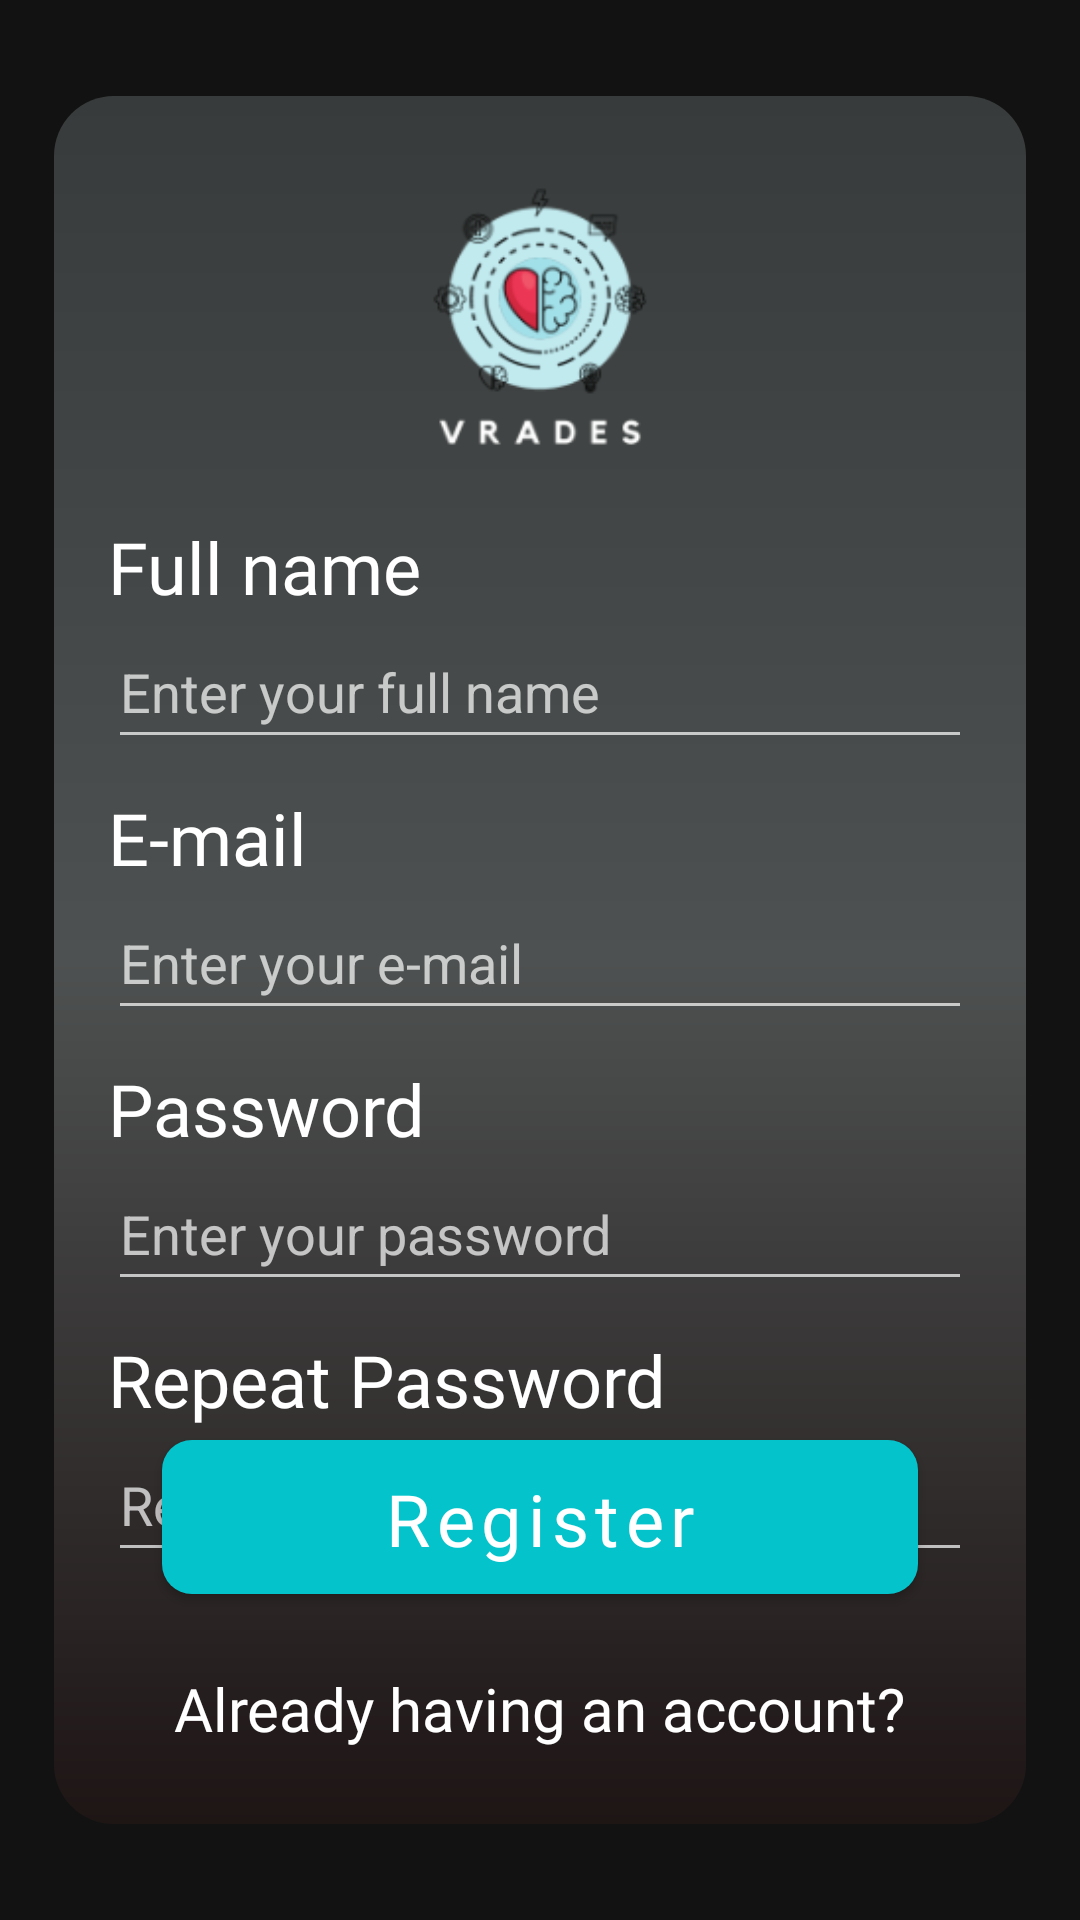

Layout XML and referenced resources for this Android screen:
<!-- AndroidManifest.xml: application theme Theme.VRADES -->
<!-- res/layout/fragment_register.xml -->
<?xml version="1.0" encoding="utf-8"?>
<layout xmlns:android="http://schemas.android.com/apk/res/android"
    xmlns:app="http://schemas.android.com/apk/res-auto"
    xmlns:tools="http://schemas.android.com/tools">

    <data>

        <import type="android.view.View" />
        <variable
            name="images"
            type="com.example.vrades.presentation.utils.Constants" />

        <variable
            name="viewModel"
            type="com.example.vrades.presentation.viewmodels.LoginViewModel" />
    </data>

    <androidx.constraintlayout.widget.ConstraintLayout
        android:id="@+id/clRegister"
        android:layout_width="match_parent"
        android:layout_height="match_parent"
        backgroundImageUrl="@{images.BACKGROUND_APP}"
        tools:context=".presentation.ui.fragments.RegisterFragment">

        <androidx.constraintlayout.widget.Guideline
            android:id="@+id/gdlTopRegister"
            android:layout_width="wrap_content"
            android:layout_height="wrap_content"
            android:orientation="horizontal"
            app:layout_constraintBottom_toBottomOf="parent"
            app:layout_constraintGuide_percent="0.05"
            app:layout_constraintTop_toTopOf="parent" />

        <androidx.constraintlayout.widget.Guideline
            android:id="@+id/gdlBottomRegister"
            android:layout_width="wrap_content"
            android:layout_height="wrap_content"
            android:orientation="horizontal"
            app:layout_constraintBottom_toBottomOf="parent"
            app:layout_constraintGuide_begin="0dp"
            app:layout_constraintGuide_percent="0.95"
            app:layout_constraintTop_toTopOf="parent"
            app:layout_constraintVertical_bias="0" />

        <androidx.constraintlayout.widget.Guideline
            android:id="@+id/gdlnProfileTitle9"
            android:layout_width="wrap_content"
            android:layout_height="wrap_content"
            android:orientation="horizontal"
            app:layout_constraintBottom_toBottomOf="parent"
            app:layout_constraintGuide_percent="0.27"
            app:layout_constraintTop_toTopOf="parent" />

        <androidx.constraintlayout.widget.Guideline
            android:id="@+id/gdlMiddleRegister"
            android:layout_width="wrap_content"
            android:layout_height="wrap_content"
            android:orientation="vertical"
            app:layout_constraintGuide_begin="0dp"
            app:layout_constraintGuide_percent="0.5" />

        <androidx.constraintlayout.widget.Guideline
            android:id="@+id/gdlMiddleRegister2"
            android:layout_width="wrap_content"
            android:layout_height="wrap_content"
            android:orientation="vertical"
            app:layout_constraintGuide_percent="0.9" />

        <androidx.constraintlayout.widget.Guideline
            android:id="@+id/gdlRight2"
            android:layout_width="wrap_content"
            android:layout_height="wrap_content"
            android:orientation="vertical"
            app:layout_constraintGuide_begin="0dp"
            app:layout_constraintGuide_percent="0.98" />

        <androidx.constraintlayout.widget.Guideline
            android:id="@+id/gdlLeft2"
            android:layout_width="wrap_content"
            android:layout_height="wrap_content"
            android:orientation="vertical"
            app:layout_constraintGuide_begin="0dp"
            app:layout_constraintGuide_percent="0.02" />

        <include
            android:id="@+id/include3"
            layout="@layout/container_auth_layout"
            android:layout_width="0dp"
            android:layout_height="0dp"
            app:layout_constraintBottom_toTopOf="@+id/gdlBottomRegister"

            app:layout_constraintEnd_toEndOf="parent"
            app:layout_constraintStart_toStartOf="parent"
            app:layout_constraintTop_toTopOf="@+id/gdlTopRegister"
            app:layout_constraintWidth_percent="0.9" />

        <androidx.constraintlayout.widget.Guideline
            android:id="@+id/gdlLeftLogin2"
            android:layout_width="wrap_content"
            android:layout_height="wrap_content"
            android:orientation="vertical"
            app:layout_constraintGuide_percent="0.1" />

        <androidx.constraintlayout.widget.Guideline
            android:id="@+id/gdlnProfileTitle6"
            android:layout_width="wrap_content"
            android:layout_height="wrap_content"
            android:orientation="horizontal"
            app:layout_constraintBottom_toBottomOf="parent"
            app:layout_constraintGuide_percent="0.75"
            app:layout_constraintTop_toTopOf="parent" />

        <androidx.constraintlayout.widget.Guideline
            android:id="@+id/gdlnProfileTitle5"
            android:layout_width="wrap_content"
            android:layout_height="wrap_content"
            android:orientation="horizontal"
            app:layout_constraintBottom_toBottomOf="parent"
            app:layout_constraintGuide_percent="0.27"
            app:layout_constraintTop_toTopOf="parent" />

        <TextView
            android:id="@+id/tvFullname"
            android:layout_width="wrap_content"
            android:layout_height="wrap_content"
            android:fontFamily="@font/ibm_plex_sans_light"
            android:text="@string/full_name"
            android:textColor="@color/white"
            android:textSize="24sp"
            app:layout_constraintEnd_toEndOf="@+id/include3"
            app:layout_constraintHorizontal_bias="0.0"
            app:layout_constraintStart_toStartOf="@+id/gdlLeftLogin2"
            app:layout_constraintTop_toTopOf="@+id/gdlnProfileTitle5" />

        <com.google.android.material.textfield.TextInputEditText
            android:id="@+id/etFullname"
            android:layout_width="0dp"
            android:layout_height="wrap_content"
            android:autofillHints=""
            android:ems="10"
            android:hint="@string/enter_your_name"
            android:inputType="textPersonName"
            android:minHeight="48dp"
            app:layout_constraintEnd_toStartOf="@+id/gdlMiddleRegister2"
            app:layout_constraintHorizontal_bias="0.0"
            app:layout_constraintStart_toStartOf="@+id/tvFullname"
            app:layout_constraintTop_toBottomOf="@+id/tvFullname" />

        <com.google.android.material.textfield.TextInputEditText
            android:id="@+id/etEmail2"
            android:layout_width="0dp"
            android:layout_height="wrap_content"
            android:autofillHints=""
            android:ems="10"
            android:hint="@string/enter_your_e_mail"
            android:inputType="textEmailAddress"
            android:minHeight="48dp"
            app:layout_constraintEnd_toStartOf="@+id/gdlMiddleRegister2"
            app:layout_constraintHorizontal_bias="0.0"
            app:layout_constraintStart_toStartOf="@+id/tvEmail2"
            app:layout_constraintTop_toBottomOf="@+id/tvEmail2" />

        <TextView
            android:id="@+id/tvEmail2"
            android:layout_width="wrap_content"
            android:layout_height="wrap_content"
            android:layout_marginTop="10dp"
            android:fontFamily="@font/ibm_plex_sans_light"
            android:text="@string/e_mail"
            android:textColor="@color/white"
            android:textSize="24sp"
            app:layout_constraintEnd_toEndOf="@+id/include3"
            app:layout_constraintHorizontal_bias="0.0"
            app:layout_constraintStart_toStartOf="@+id/tvFullname"
            app:layout_constraintTop_toBottomOf="@+id/etFullname" />

        <TextView
            android:id="@+id/tvPassword2"
            android:layout_width="wrap_content"
            android:layout_height="wrap_content"
            android:layout_marginTop="10dp"
            android:fontFamily="@font/ibm_plex_sans_light"
            android:text="@string/password"
            android:textColor="@color/white"
            android:textSize="24sp"
            app:layout_constraintStart_toStartOf="@+id/tvEmail2"
            app:layout_constraintTop_toBottomOf="@+id/etEmail2" />

        <com.google.android.material.textfield.TextInputEditText
            android:id="@+id/etPassword2"
            android:layout_width="0dp"
            android:layout_height="wrap_content"
            android:autofillHints=""
            android:ems="10"
            android:hint="@string/enter_your_password"
            android:inputType="textPassword"
            android:minHeight="48dp"
            app:layout_constraintEnd_toStartOf="@+id/gdlMiddleRegister2"
            app:layout_constraintStart_toStartOf="@+id/tvPassword2"
            app:layout_constraintTop_toBottomOf="@+id/tvPassword2" />

        <TextView
            android:id="@+id/tvConfirmPassword"
            android:layout_width="wrap_content"
            android:layout_height="wrap_content"
            android:layout_marginTop="10dp"
            android:fontFamily="@font/ibm_plex_sans_light"
            android:text="@string/repeat_password"
            android:textColor="@color/white"
            android:textSize="24sp"
            app:layout_constraintEnd_toEndOf="@+id/include3"
            app:layout_constraintHorizontal_bias="0.0"
            app:layout_constraintStart_toStartOf="@+id/tvPassword2"
            app:layout_constraintTop_toBottomOf="@+id/etPassword2" />

        <com.google.android.material.textfield.TextInputEditText
            android:id="@+id/etConfirmPassword"
            android:layout_width="0dp"
            android:layout_height="wrap_content"
            android:autofillHints=""
            android:ems="10"
            android:hint="@string/re_enter_your_password"
            android:inputType="textPassword"
            android:minHeight="48dp"
            app:layout_constraintEnd_toStartOf="@+id/gdlMiddleRegister2"
            app:layout_constraintHorizontal_bias="0.0"
            app:layout_constraintStart_toStartOf="@+id/tvConfirmPassword"
            app:layout_constraintTop_toBottomOf="@+id/tvConfirmPassword" />

        <com.google.android.material.button.MaterialButton
            android:id="@+id/btnRegister"
            android:layout_width="0dp"
            android:layout_height="0dp"
            android:background="@drawable/button_background"
            android:fontFamily="@font/ibm_plex_sans"
            android:text="@string/register"
                app:rippleColor="@color/white"
            android:textAllCaps="false"
            android:textColor="@color/white"
            android:textSize="24sp"
            app:layout_constraintEnd_toStartOf="@+id/gdlMiddleRegister"
            app:layout_constraintHeight_percent="0.08"
            app:layout_constraintStart_toStartOf="@+id/gdlMiddleRegister"
            app:layout_constraintTop_toTopOf="@+id/gdlnProfileTitle6"
            app:layout_constraintWidth_percent="0.7" />

        <TextView
            android:id="@+id/tvAlreadyAccount"
            android:layout_width="wrap_content"
            android:layout_height="wrap_content"
            android:fontFamily="@font/ibm_plex_sans_light"
            android:text="@string/already_having_an_account"
            android:textColor="@color/white"
            android:textSize="20sp"
            app:layout_constraintBottom_toBottomOf="@+id/include3"
            app:layout_constraintEnd_toEndOf="@+id/btnRegister"
            app:layout_constraintStart_toStartOf="@+id/btnRegister"
            app:layout_constraintTop_toBottomOf="@+id/btnRegister" />
    </androidx.constraintlayout.widget.ConstraintLayout>
</layout>
<!-- res/layout/container_auth_layout.xml (included above) -->
<?xml version="1.0" encoding="utf-8"?>
<androidx.constraintlayout.widget.ConstraintLayout xmlns:android="http://schemas.android.com/apk/res/android"
    xmlns:tools="http://schemas.android.com/tools"
    android:layout_width="match_parent"
    android:layout_height="match_parent"
    xmlns:app="http://schemas.android.com/apk/res-auto">
    <androidx.constraintlayout.widget.ConstraintLayout
        android:id="@+id/clLoginFormContainer"
        android:layout_width="0dp"
        android:layout_height="0dp"
        android:background="@drawable/container_form"
        app:layout_constraintBottom_toBottomOf="parent"
        app:layout_constraintEnd_toEndOf="parent"
        app:layout_constraintHorizontal_bias="0.0"
        app:layout_constraintStart_toStartOf="parent"
        app:layout_constraintTop_toTopOf="parent">



        <ImageView
            android:id="@+id/ivLogoLogin"
            android:layout_width="match_parent"
            android:layout_height="0dp"
            app:layout_constraintEnd_toEndOf="parent"
            app:layout_constraintHeight_percent="0.26"
            app:layout_constraintStart_toStartOf="parent"
            app:layout_constraintTop_toTopOf="parent"
            app:layout_constraintWidth_percent="0"
            app:srcCompat="@drawable/logo" />


    </androidx.constraintlayout.widget.ConstraintLayout>

</androidx.constraintlayout.widget.ConstraintLayout>
<!-- resources referenced by this layout -->
<resources>
  <color name="white">#FFFFFFFF</color>
  <!-- drawable button_background (drawable) -->
  <?xml version="1.0" encoding="utf-8"?>
  <shape xmlns:android="http://schemas.android.com/apk/res/android">
  <corners android:radius="@dimen/corner_radius_button"/>
      <solid android:color="#1C2F2F"/>
  </shape>
  <!-- drawable container_form (drawable) -->
  <?xml version="1.0" encoding="UTF-8"?>
  <shape xmlns:android="http://schemas.android.com/apk/res/android"
      android:shape="rectangle">
  
      <gradient
          android:angle="90"
          android:endColor="@color/form_gradient_end"
          android:centerColor="@color/form_gradient_middle"
          android:startColor="@color/form_gradient_start"
          android:type="linear" />
  
      <corners android:radius="20dp" />
  
  </shape>
  <!-- drawable logo: png bitmap (drawable, 18488 bytes) -->
  <string name="already_having_an_account">Already having an account?</string>
  <string name="e_mail" translatable="true">E-mail</string>
  <string name="enter_your_e_mail" translatable="true">Enter your e-mail</string>
  <string name="enter_your_name">Enter your full name</string>
  <string name="enter_your_password" translatable="true">Enter your password</string>
  <string name="full_name">Full name</string>
  <string name="password" translatable="true">Password</string>
  <string name="re_enter_your_password">Re-enter your password</string>
  <string name="register">Register</string>
  <string name="repeat_password">Repeat Password</string>
  <style name="Theme.VRADES" parent="Theme.MaterialComponents.NoActionBar">
          
          <item name="colorPrimary">@color/background</item>
          <item name="colorPrimaryDark">@color/background</item>
          <item name="colorAccent">@color/teal_200</item>
          
      </style>
  <dimen name="corner_radius_button">10dp</dimen>
  <color name="form_gradient_end">#383B3B</color>
  <color name="form_gradient_middle">#4E5151</color>
  <color name="form_gradient_start">#1E1515</color>
  <color name="background">#04C3CB</color>
  <color name="teal_200">#FF03DAC5</color>
</resources>
